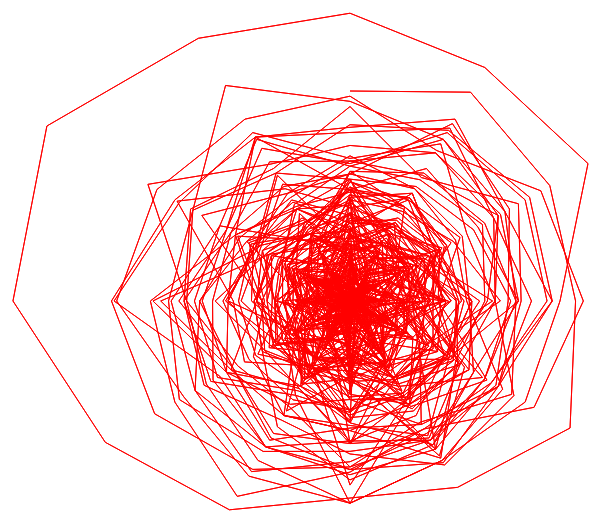
D3 v5 page, settled after 360 driven frames (6 s of simulated time); the page loaded 1 data file(s).


    const width  = 800;
    const height = 600;
    const margin = 50;
    let data;

    d3.json('../Data/monthly_json.json')
      .then(function(result) {
            data = result.filter(d => d.Source == 'GISTEMP');

            const scaleRadius = d3.scaleLinear()
                    .domain([0, d3.max(data, d => d.Mean)])
                    .range([0, width/2 - margin]);

            const spiral = d3.areaRadial()
                    .angle((d,i) => ((i % 12)/12) * Math.PI * 2)
                    .radius(d => scaleRadius(d.Mean));

            const svg = d3.select("body")
                    .append("svg")
                    .attr("height",height)
                    .attr("width",width);

            svg.append("path")
                    .attr("transform","translate("+[width/2,height/2]+")")
                    .datum(data)
                    .attr("d", spiral)
                    .style("stroke", "red")
                    .style("fill", "none");

    });


### data: ../Data/monthly_json.json
[
 {
  "Date": "2016-12-27",
  "Mean": 0.7895,
  "Source": "GCAG"
 },
 {
  "Date": "2016-12-27",
  "Mean": 0.81,
  "Source": "GISTEMP"
 },
 {
  "Date": "2016-11-27",
  "Mean": 0.7504,
  "Source": "GCAG"
 },
 {
  "Date": "2016-11-27",
  "Mean": 0.93,
  "Source": "GISTEMP"
 },
 {
  "Date": "2016-10-27",
  "Mean": 0.7292,
  "Source": "GCAG"
 },
 {
  "Date": "2016-10-27",
  "Mean": 0.89,
  "Source": "GISTEMP"
 },
 {
  "Date": "2016-09-27",
  "Mean": 0.8767,
  "Source": "GCAG"
 },
 {
  "Date": "2016-09-27",
  "Mean": 0.87,
  "Source": "GISTEMP"
 },
 "... 3,280 more items"
]